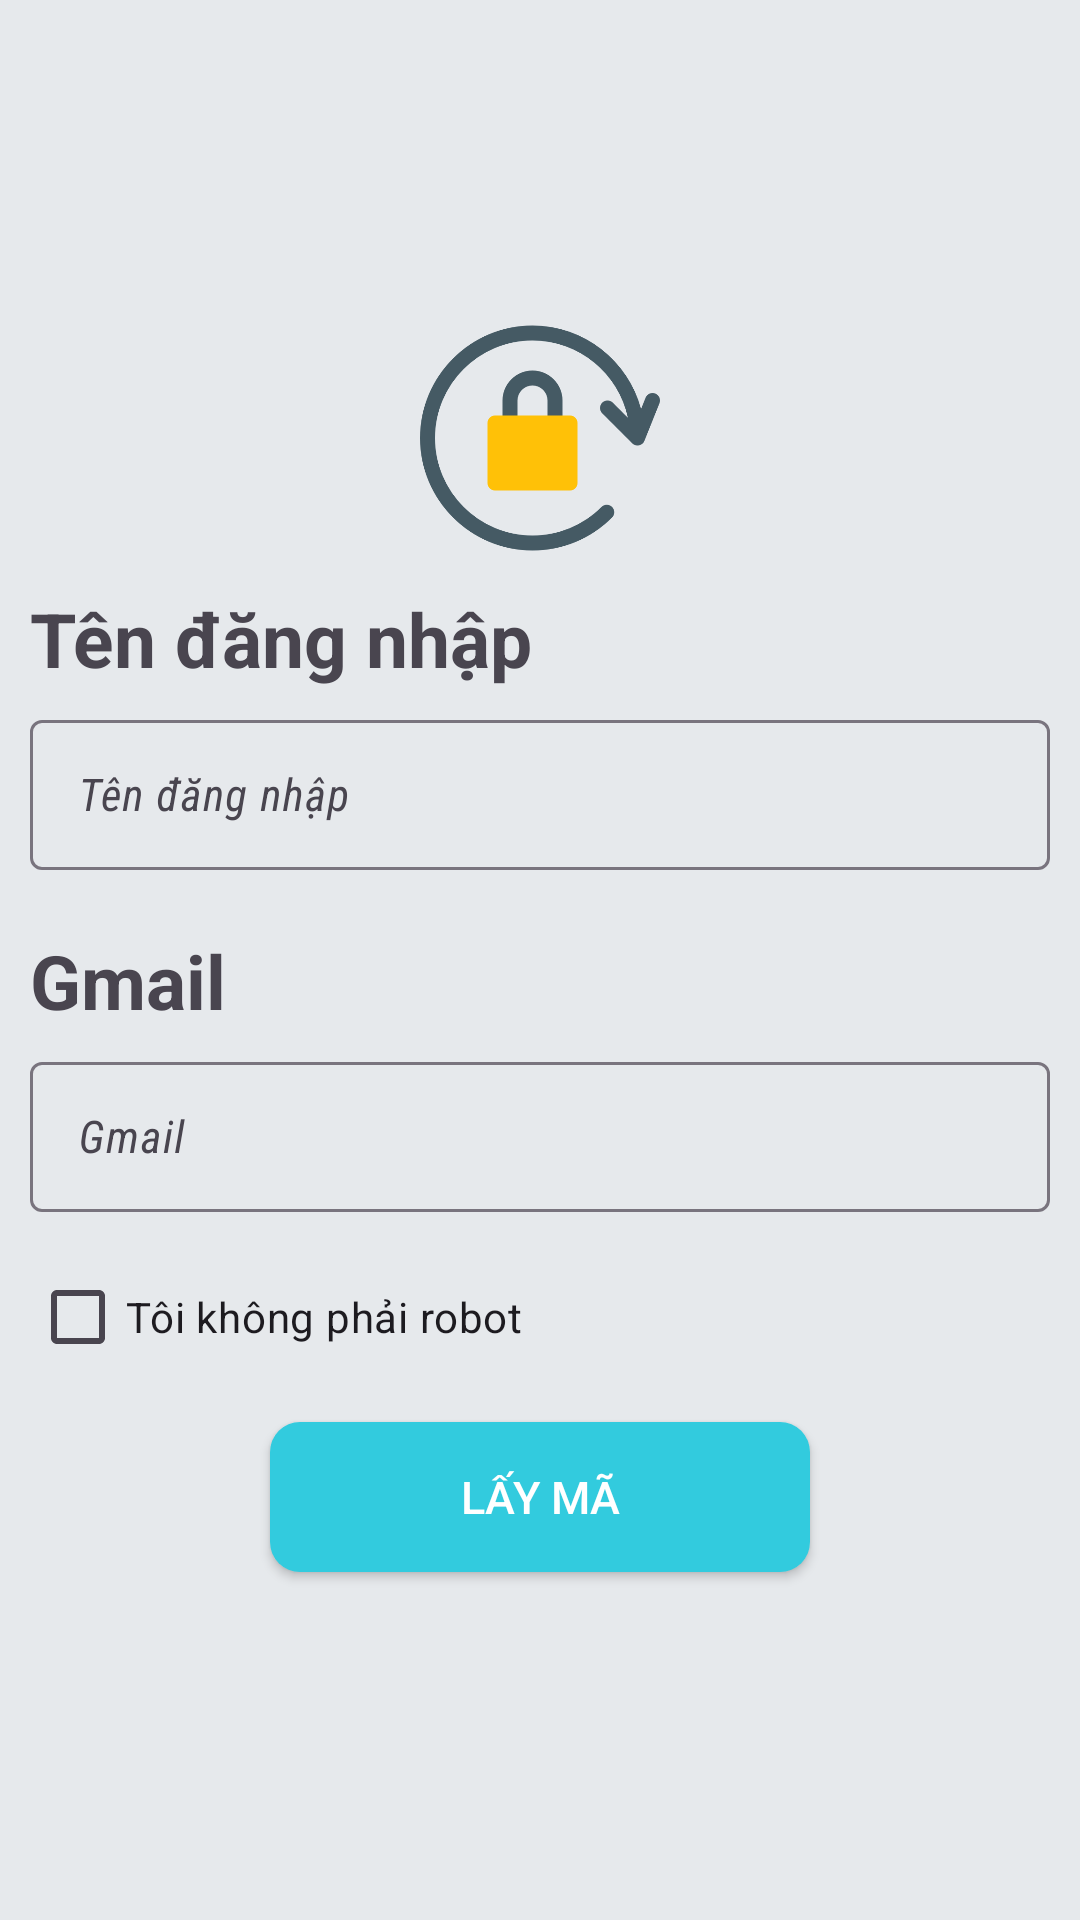

Layout XML and referenced resources for this Android screen:
<!-- AndroidManifest.xml: application theme Theme.App_Quan_Ly_Benh_Vien_Fix -->
<!-- res/layout/activity_screen_reset_account.xml -->
<?xml version="1.0" encoding="utf-8"?>
<LinearLayout xmlns:android="http://schemas.android.com/apk/res/android"
    xmlns:app="http://schemas.android.com/apk/res-auto"
    xmlns:tools="http://schemas.android.com/tools"
    android:layout_width="match_parent"
    android:orientation="vertical"
    android:layout_height="match_parent"
    android:background="#E6E9EC"
    android:gravity="center"
    tools:context=".ScreenResetAccount">



    <LinearLayout
        android:layout_width="match_parent"
        android:layout_height="wrap_content"
        android:orientation="vertical">
        <ImageView
            android:layout_width="80dp"
            android:layout_height="80dp"
            android:layout_gravity="center"

            android:src="@drawable/icon_resetpass"
            >

        </ImageView>
        <TextView
            android:id="@+id/textView3"
            android:layout_width="wrap_content"
            android:layout_height="wrap_content"
            android:text="Tên đăng nhập"
            android:layout_marginTop="10dp"
            android:textSize="25sp"
            android:textStyle="bold"
            android:layout_marginStart="10dp"
            tools:ignore="HardcodedText" />
        <com.google.android.material.textfield.TextInputLayout
            android:layout_width="match_parent"
            android:layout_marginTop="5dp"
            android:layout_height="wrap_content"
            >
            <EditText
                android:id="@+id/edtInputResetForNameUser"
                android:layout_width="match_parent"
                android:layout_marginStart="10dp"
                android:layout_margin="10dp"
                android:layout_height="50dp"
                android:hint="Tên đăng nhập"
                android:textSize="15sp"
                android:fontFamily="sans-serif-condensed"
                android:textStyle="italic"
                tools:ignore="HardcodedText">
            </EditText>
        </com.google.android.material.textfield.TextInputLayout>

        <TextView

            android:layout_width="wrap_content"
            android:layout_height="wrap_content"
            android:text="Gmail"
            android:layout_marginTop="10dp"
            android:textSize="25sp"
            android:textStyle="bold"
            android:layout_marginStart="10dp"
            tools:ignore="HardcodedText" />
        <com.google.android.material.textfield.TextInputLayout
            android:layout_width="match_parent"
            android:layout_marginTop="5dp"
            android:layout_height="wrap_content"
            >
            <EditText
                android:id="@+id/edtInputResetForEmail"
                android:layout_width="match_parent"
                android:layout_marginStart="10dp"
                android:layout_margin="10dp"
                android:layout_height="50dp"
                android:hint="Gmail"
                android:textSize="15sp"
                android:fontFamily="sans-serif-condensed"
                android:textStyle="italic"
                tools:ignore="HardcodedText,TextFields">
            </EditText>
        </com.google.android.material.textfield.TextInputLayout>
        <CheckBox
            android:id="@+id/checkboxImNotRobot"
            android:layout_width="wrap_content"
            android:layout_height="50dp"
            android:layout_marginStart="10dp"
            android:text="Tôi không phải robot"
            tools:ignore="HardcodedText">

        </CheckBox>

        <androidx.appcompat.widget.AppCompatButton
            android:id="@+id/btnConfirmReset"
            android:layout_width="180dp"
            android:layout_marginTop="10dp"
            android:layout_marginBottom="10dp"
            android:layout_height="50dp"
            android:layout_gravity="center"
            android:textSize="15sp"
            android:textColor="@color/white"
            android:background="@drawable/shape_button"
            android:text="Lấy Mã"
            tools:ignore="HardcodedText" />


            <TextView
                android:id="@+id/txtShowNewPassAfterReset"
                android:layout_width="match_parent"
                android:layout_margin="10dp"
                android:layout_height="match_parent"
                android:textSize="25sp"
                android:gravity="center"
                android:visibility="gone"
                android:fontFamily="sans-serif-condensed"
                android:textStyle="bold"
                tools:ignore="HardcodedText,RtlHardcoded,RtlSymmetry">
            </TextView>
        <TextView
            android:id="@+id/txtresetPassfollowUser"
            android:layout_width="wrap_content"
            android:layout_margin="10dp"
            android:layout_gravity="end"
            android:layout_marginEnd="10dp"
            android:layout_height="match_parent"
            android:textSize="13sp"
            android:gravity="center"
            android:visibility="gone"
            android:text="Đổi lại mật khẩu "
            android:fontFamily="sans-serif-condensed"
            android:textStyle="bold"
            android:textColor="#2942CA"
            tools:ignore="HardcodedText,RtlHardcoded,RtlSymmetry">
        </TextView>
    </LinearLayout>


</LinearLayout>
<!-- resources referenced by this layout -->
<resources>
  <!-- drawable icon_resetpass: png bitmap (drawable, 19064 bytes) -->
  <!-- drawable shape_button (drawable) -->
  <?xml version="1.0" encoding="utf-8"?>
  <shape xmlns:android="http://schemas.android.com/apk/res/android" android:shape="rectangle">
      <solid
          android:color="#32CBDE"
          />
      <corners
          android:radius="10dp"
          />
  </shape>
  <style name="Theme.App_Quan_Ly_Benh_Vien_Fix" parent="Base.Theme.App_Quan_Ly_Benh_Vien_Fix" />
  <style name="Base.Theme.App_Quan_Ly_Benh_Vien_Fix" parent="Theme.Material3.DayNight.NoActionBar">
          
          
      </style>
  <!-- not gathered from this repository: default colours our renderer supplied (Android Studio template values) -->
  <color name="white">#FFFFFFFF</color>
</resources>
